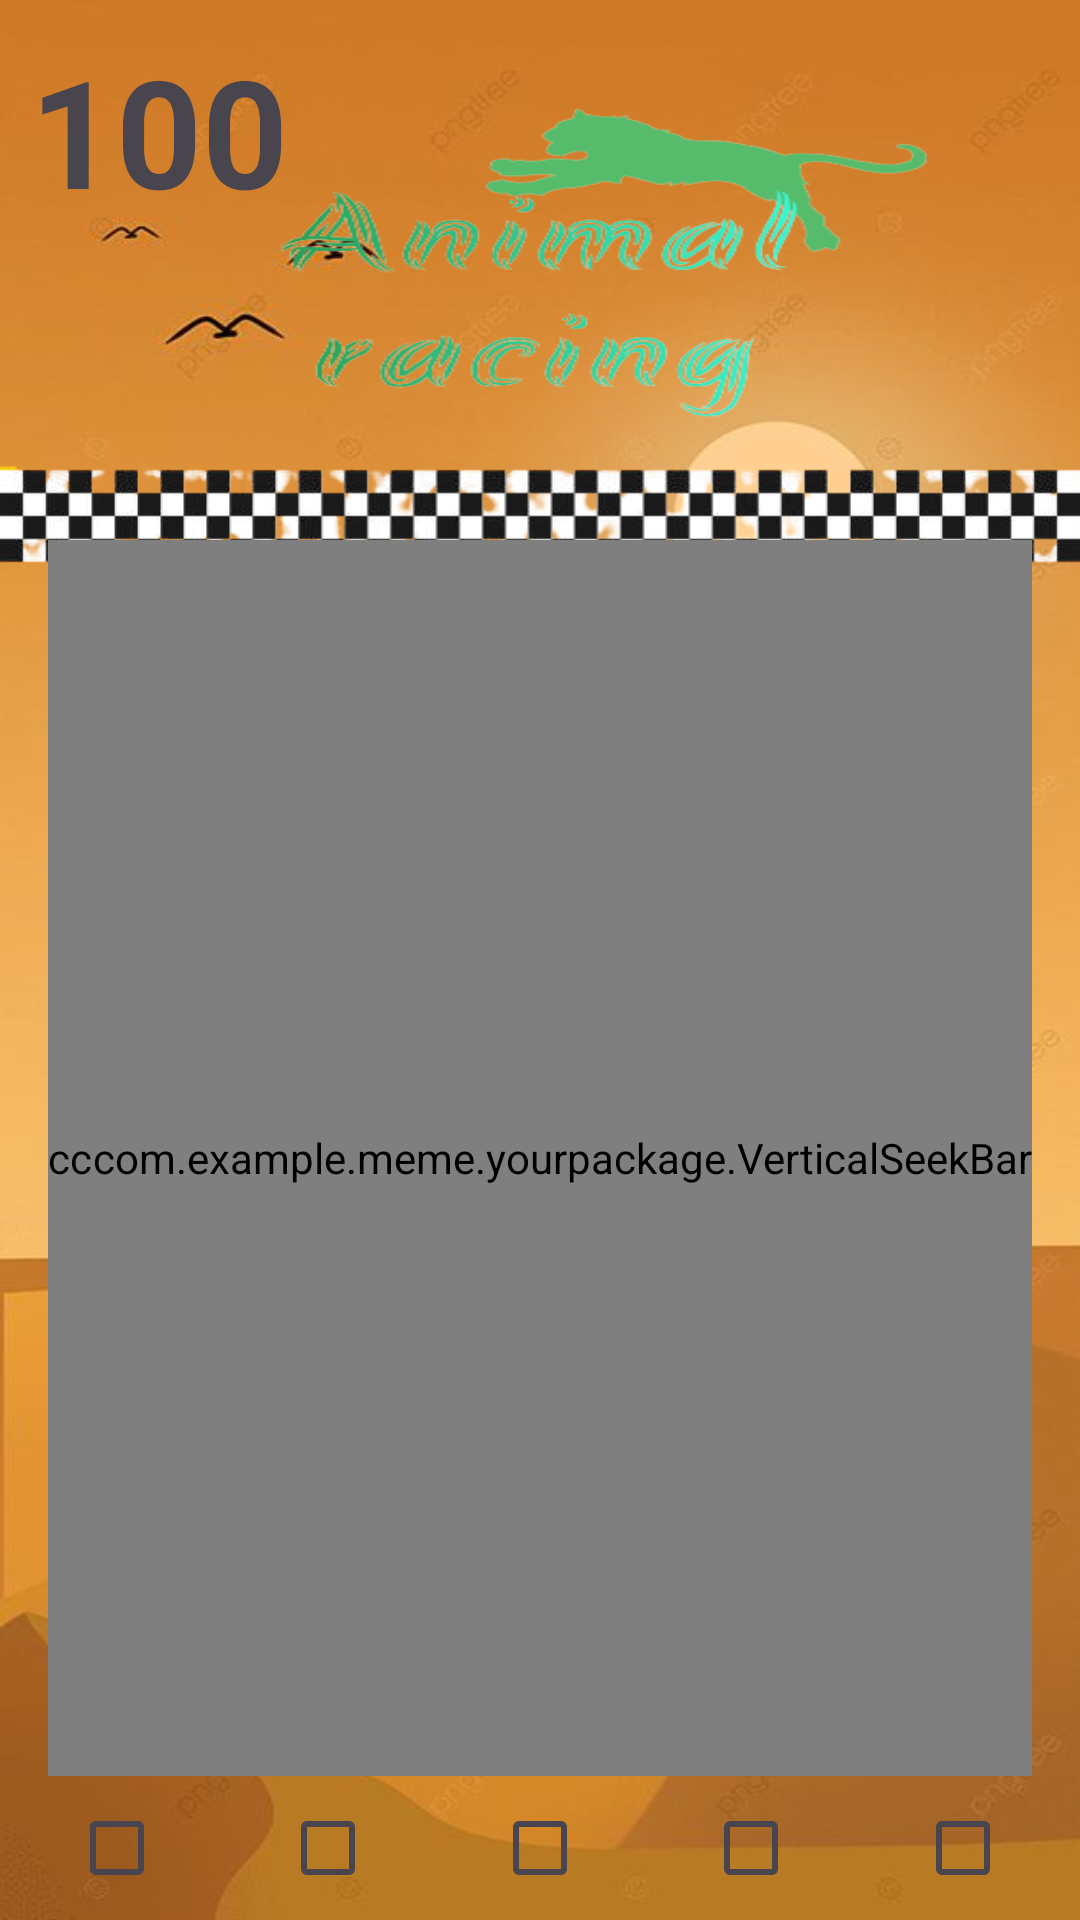

Layout XML and referenced resources for this Android screen:
<!-- AndroidManifest.xml: application theme Theme.MeMe -->
<!-- res/layout/activity_mini_game.xml -->
<?xml version="1.0" encoding="utf-8"?>
<RelativeLayout xmlns:android="http://schemas.android.com/apk/res/android"
    xmlns:app="http://schemas.android.com/apk/res-auto"
    xmlns:tools="http://schemas.android.com/tools"
    android:layout_width="match_parent"
    android:layout_height="match_parent"
    android:background="@drawable/background1"
    tools:context=".activity.MiniGameActivity">

    <ImageView
        android:id="@+id/imgLogo"
        android:layout_width="3000dp"
        android:layout_height="200dp"
        android:background="@drawable/logo_animal_racing1"
        android:layout_centerHorizontal="true"/>

    <ImageView
        android:id="@+id/finishLine"
        android:layout_width="match_parent"
        android:layout_height="wrap_content"
        android:src="@drawable/finish_line" />

    <TextView
        android:id="@+id/txtPoint"
        android:layout_width="wrap_content"
        android:layout_height="wrap_content"
        android:text="100"
        android:textSize="50sp"
        android:textStyle="bold"
        android:layout_margin="10dp"/>

    <ImageButton
        android:id="@+id/btnPlay"
        android:layout_width="wrap_content"
        android:layout_height="wrap_content"
        android:background="@null"
        android:layout_centerInParent="true"
        android:src="@drawable/ic_play"
        android:contentDescription="playButton"/>

    <CheckBox
        android:id="@+id/checkboxAnimal1"
        android:layout_width="wrap_content"
        android:layout_height="wrap_content"
        android:layout_alignParentBottom="true"
        android:layout_marginLeft="15dp"/>
    <com.example.meme.yourpackage.VerticalSeekBar
        android:progressDrawable="@android:color/transparent"
        android:id="@+id/animal1"
        android:layout_width="wrap_content"
        android:layout_height="match_parent"
        android:layout_marginLeft="16dp"
        android:thumb="@drawable/ic_dog"
        android:layout_above="@+id/checkboxAnimal1"
        android:layout_marginTop="180dp"/>

    <CheckBox
        android:id="@+id/checkboxAnimal2"
        android:layout_width="wrap_content"
        android:layout_height="wrap_content"
        android:layout_alignParentBottom="true"
        android:layout_toRightOf="@+id/checkboxAnimal1"
        android:layout_toLeftOf="@+id/checkboxAnimal3"/>
    <com.example.meme.yourpackage.VerticalSeekBar
        android:progressDrawable="@android:color/transparent"
        android:id="@+id/animal2"
        android:layout_width="wrap_content"
        android:layout_height="match_parent"
        android:layout_toRightOf="@+id/checkboxAnimal1"
        android:layout_toLeftOf="@+id/checkboxAnimal3"
        android:layout_above="@+id/checkboxAnimal2"
        android:layout_marginTop="180dp"
        android:thumb="@drawable/ic_chick"/>

    <CheckBox
        android:id="@+id/checkboxAnimal3"
        android:layout_width="wrap_content"
        android:layout_height="wrap_content"
        android:layout_alignParentBottom="true"
        android:layout_centerHorizontal="true"/>
    <com.example.meme.yourpackage.VerticalSeekBar
        android:progressDrawable="@android:color/transparent"
        android:id="@+id/animal3"
        android:layout_width="wrap_content"
        android:layout_height="match_parent"
        android:thumb="@drawable/ic_cat"
        android:layout_centerHorizontal="true"
        android:layout_above="@+id/checkboxAnimal3"
        android:layout_marginTop="180dp"/>

    <CheckBox
        android:id="@+id/checkboxAnimal4"
        android:layout_width="wrap_content"
        android:layout_height="wrap_content"
        android:layout_alignParentBottom="true"
        android:layout_toRightOf="@+id/checkboxAnimal3"
        android:layout_toLeftOf="@+id/checkboxAnimal5"/>
    <com.example.meme.yourpackage.VerticalSeekBar
        android:progressDrawable="@android:color/transparent"
        android:id="@+id/animal4"
        android:layout_width="wrap_content"
        android:layout_height="match_parent"
        android:thumb="@drawable/ic_owl"
        android:layout_toRightOf="@+id/checkboxAnimal3"
        android:layout_toLeftOf="@+id/checkboxAnimal5"
        android:layout_above="@+id/checkboxAnimal4"
        android:layout_marginTop="180dp"/>

    <CheckBox
        android:id="@+id/checkboxAnimal5"
        android:layout_width="wrap_content"
        android:layout_height="wrap_content"
        android:layout_alignParentBottom="true"
        android:layout_alignParentRight="true"
        android:layout_marginRight="15dp"/>
    <com.example.meme.yourpackage.VerticalSeekBar
        android:progressDrawable="@android:color/transparent"
        android:id="@+id/animal5"
        android:layout_width="wrap_content"
        android:layout_height="match_parent"
        android:thumb="@drawable/ic_tiger"
        android:layout_above="@+id/checkboxAnimal5"
        android:layout_marginTop="180dp"
        android:layout_alignParentRight="true"
        android:layout_marginRight="16dp"/>



</RelativeLayout>
<!-- resources referenced by this layout -->
<resources>
  <!-- drawable background1: jpg bitmap (drawable, 22108 bytes) -->
  <!-- drawable finish_line: png bitmap (drawable, 45613 bytes) -->
  <!-- drawable ic_cat: png bitmap (drawable, 4138 bytes) -->
  <!-- drawable ic_chick: png bitmap (drawable, 2604 bytes) -->
  <!-- drawable ic_dog: png bitmap (drawable, 4046 bytes) -->
  <!-- drawable ic_owl: png bitmap (drawable, 4050 bytes) -->
  <!-- drawable ic_tiger: png bitmap (drawable, 4555 bytes) -->
  <!-- drawable logo_animal_racing1: png bitmap (drawable, 54933 bytes) -->
  <style name="Theme.MeMe" parent="Base.Theme.MeMe" />
  <style name="Base.Theme.MeMe" parent="Theme.Material3.DayNight.NoActionBar">
          
          
      </style>
</resources>
